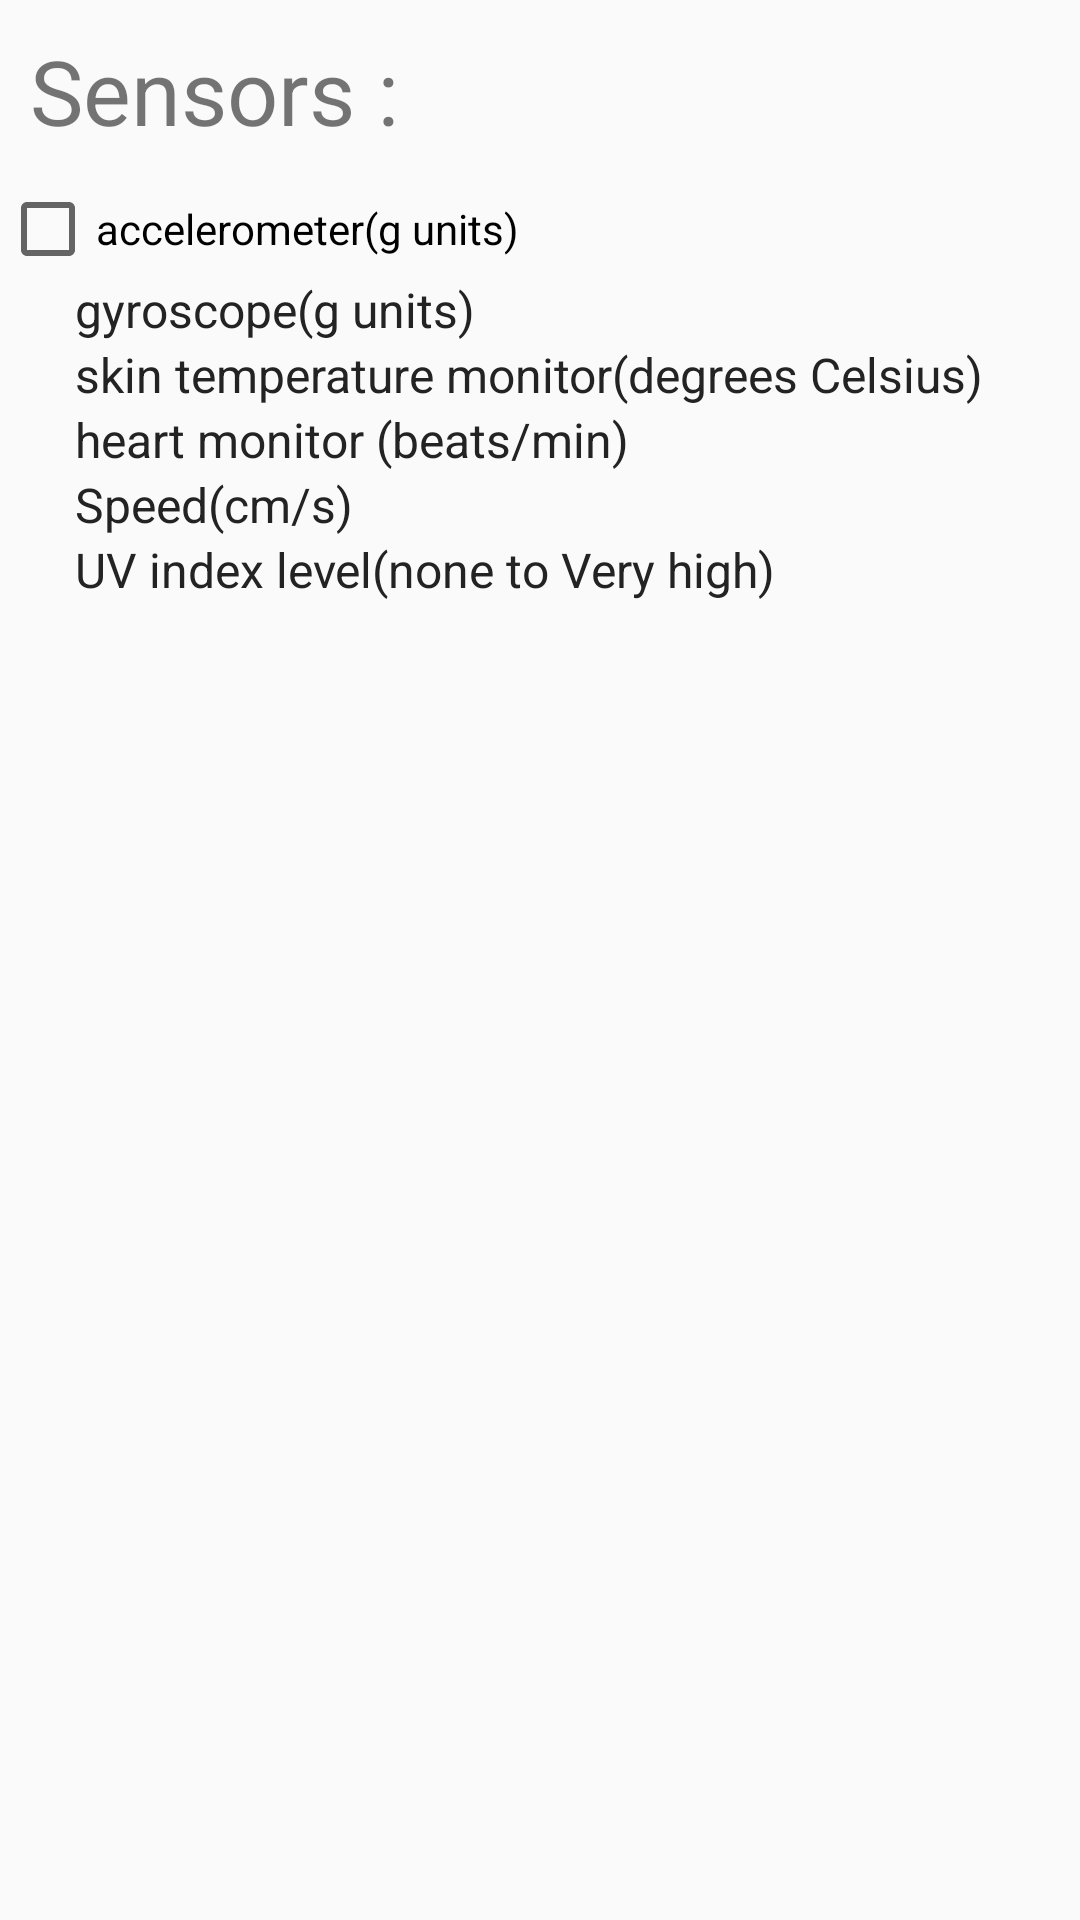

Here is an Android app screen rendered from its layout file. Give the layout XML and the strings, colors and styles it references.
<!-- AndroidManifest.xml: application theme AppTheme -->
<!-- res/layout/sensorspage.xml -->
<?xml version="1.0" encoding="utf-8"?>
<LinearLayout xmlns:android="http://schemas.android.com/apk/res/android"
    android:orientation="vertical" android:layout_width="match_parent"
    android:layout_height="match_parent"
    android:layout_margin="30dp">
<TextView
    android:layout_width="wrap_content"
    android:layout_height="wrap_content"
    android:text="Sensors :"
    android:layout_margin="10dp"
    android:textSize="30dp"/>
    <CheckBox
        android:layout_width="wrap_content"
        android:layout_height="wrap_content"
        android:text="accelerometer(g units)"
        android:id="@+id/acc_Ch_box"/>
    <CheckBox
        android:layout_width="wrap_content"
        android:layout_height="wrap_content"
        android:text="gyroscope(g units)"
        android:id="@+id/gyroscope_Ch_box"
        style="@style/CheckBox_Purple"
        android:layout_marginLeft="25dp"/>
    <CheckBox
        android:layout_width="wrap_content"
        android:layout_height="wrap_content"
        android:text="skin temperature monitor(degrees Celsius)"
        android:id="@+id/skin_temp_Ch_box"
        style="@style/CheckBox_Purple"
        android:layout_marginLeft="25dp"/>
    <CheckBox
        android:layout_width="wrap_content"
        android:layout_height="wrap_content"
        android:text="heart monitor (beats/min)"
        android:id="@+id/Heart_Ch_box"
        style="@style/CheckBox_Purple"
        android:layout_marginLeft="25dp"/>
    <CheckBox
        android:layout_width="wrap_content"
        android:layout_height="wrap_content"
        android:text="Speed(cm/s)"
        android:id="@+id/speed"
        style="@style/CheckBox_Purple"
        android:layout_marginLeft="25dp"/>
    <CheckBox
        android:layout_width="wrap_content"
        android:layout_height="wrap_content"
        android:text="UV index level(none to Very high)"
        android:id="@+id/UV"
        style="@style/CheckBox_Purple"
        android:layout_marginLeft="25dp"/>

</LinearLayout>
<!-- resources referenced by this layout -->
<resources>
  <style name="CheckBox_Purple" parent="CustomCheckBox">
          <item name="android:button">@drawable/ui_checkbox_purple</item>
      </style>
  <style name="AppTheme" parent="Theme.AppCompat.Light.DarkActionBar">
          
      </style>
  <style name="CustomCheckBox" parent="@android:style/Widget.CompoundButton.CheckBox">
          <item name="android:textSize">@dimen/tex_size_large</item>
          <item name="android:textColor">@color/gray_35</item>
      </style>
  <dimen name="tex_size_large">16sp</dimen>
  <color name="gray_35">#232323</color>
</resources>
